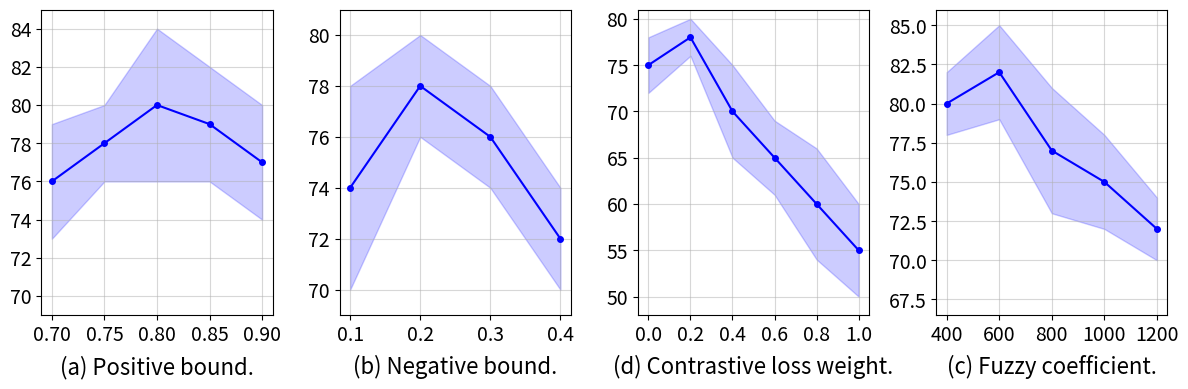

Write the Python code that produced this figure. (Note: this script raises an exception after producing the figure.)
import matplotlib.pyplot as plt
import numpy as np

# Dummy data
x1 = np.array([0.70, 0.75, 0.80, 0.85, 0.90])
y1 = np.array([76, 78, 80, 79, 77])
y1_err = np.array([3, 2, 4, 3, 3])

x2 = np.array([0.1, 0.2, 0.3, 0.4])
y2 = np.array([74, 78, 76, 72])
y2_err = np.array([4, 2, 2, 2])

x3 = np.array([400, 600, 800, 1000, 1200])
y3 = np.array([80, 82, 77, 75, 72])
y3_err = np.array([2, 3, 4, 3, 2])

x4 = np.array([0.0, 0.2, 0.4, 0.6, 0.8, 1.0])
y4 = np.array([75, 78, 70, 65, 60, 55])
y4_err = np.array([3, 2, 5, 4, 6, 5])

# Create figure and subplots
fig, axs = plt.subplots(1, 4, figsize=(12, 4))
for ax in axs:
    ax.tick_params(axis="both", which="major", labelsize=14)

# Subplot 1: Positive bound
axs[0].plot(x1, y1, 'bo-', label='Positive bound', markersize=4)
axs[0].fill_between(x1, y1 - y1_err, y1 + y1_err, color='b', alpha=0.2)
axs[0].set_xticks(x1)
axs[0].set_yticks(np.arange(70, 86, 2))
axs[0].set_ylim(69, 85)
axs[0].grid(True, alpha=0.5)
axs[0].set_title('(a) Positive bound.', y=-0.22, fontsize=16)

# Subplot 2: Negative bound
axs[1].plot(x2, y2, 'bo-', label='Negative bound', markersize=4)
axs[1].fill_between(x2, y2 - y2_err, y2 + y2_err, color='b', alpha=0.2)
axs[1].set_xticks(x2)
axs[1].set_yticks(np.arange(70, 82, 2))
axs[1].set_ylim(69, 81)
axs[1].grid(True, alpha=0.5)
axs[1].set_title('(b) Negative bound.', y=-0.22, fontsize=16)

# Subplot 3: Contrastive loss weight
axs[2].plot(x4, y4, 'bo-', label='Contrastive loss weight', markersize=4)
axs[2].fill_between(x4, y4 - y4_err, y4 + y4_err, color='b', alpha=0.2)
axs[2].set_xticks(x4)
axs[2].set_yticks(np.arange(50, 81, 5))
axs[2].set_ylim(48, 81)
axs[2].grid(True, alpha=0.5)
axs[2].set_title('(d) Contrastive loss weight.', y=-0.22, fontsize=16)

# Subplot 4: Fuzzy coefficient
axs[3].plot(x3, y3, 'bo-', label='Fuzzy coefficient', markersize=4)
axs[3].fill_between(x3, y3 - y3_err, y3 + y3_err, color='b', alpha=0.2)
axs[3].set_xticks(x3)
axs[3].set_yticks(np.arange(67.5, 85.1, 2.5))
axs[3].set_ylim(66.5, 86)
axs[3].grid(True, alpha=0.5)
axs[3].set_title('(c) Fuzzy coefficient.', y=-0.22, fontsize=16)

# Adjust layout
plt.tight_layout()
plt.savefig(r"eval_workspace_gpt5/Qwen2.5-VL-72B-Instruct/python/line_7.png", bbox_inches="tight")
